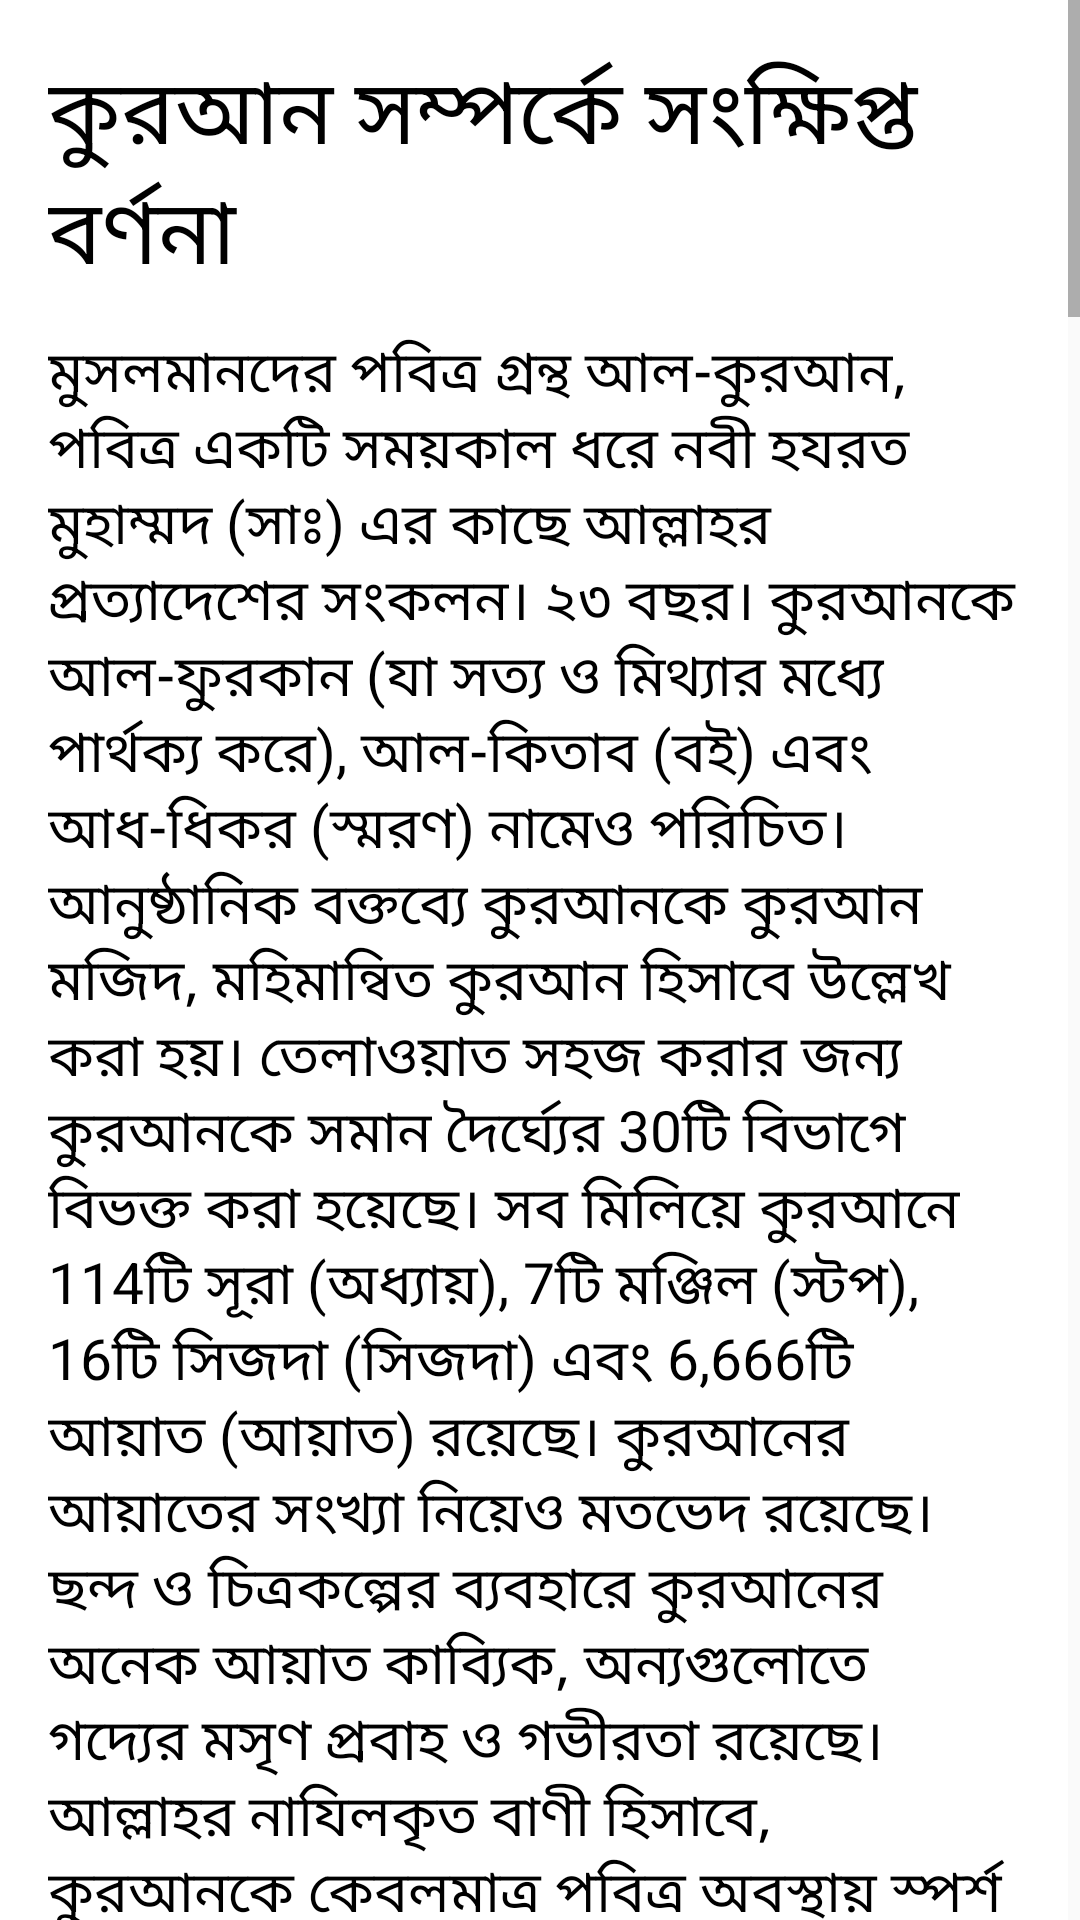

Android layout source for this screen:
<!-- AndroidManifest.xml: application theme Theme.AlQuran -->
<!-- res/layout/activity_about__al__quran.xml -->
<?xml version="1.0" encoding="utf-8"?>
<ScrollView xmlns:android="http://schemas.android.com/apk/res/android"
    android:layout_width="fill_parent"
    android:layout_height="fill_parent"
    android:fillViewport="true"
    android:scrollbarStyle="insideInset"
    android:scrollbars="vertical">

    <androidx.appcompat.widget.LinearLayoutCompat xmlns:android="http://schemas.android.com/apk/res/android"
        xmlns:app="http://schemas.android.com/apk/res-auto"
        xmlns:tools="http://schemas.android.com/tools"
        android:layout_width="match_parent"
        android:layout_height="match_parent"
        android:padding="16dp"
        android:orientation="vertical"
        android:gravity="center"
        android:background="@color/white"
        tools:context=".About_Al_Quran">

        <TextView
            android:layout_width="match_parent"
            android:layout_height="wrap_content"
            android:text="কুরআন সম্পর্কে সংক্ষিপ্ত বর্ণনা"
            android:textSize="30dp"
            android:textColor="@color/black"
            />

        <TextView
            android:layout_width="match_parent"
            android:layout_height="wrap_content"
            android:text="@string/shortQuran"
            android:textSize="19dp"
            android:textColor="@color/black"
            android:layout_marginTop="10dp"
            />

        <TextView
            android:layout_width="match_parent"
            android:layout_height="wrap_content"
            android:text="@string/shortQuran2"
            android:textSize="19dp"
            android:textColor="@color/black"
            android:layout_marginTop="10dp"
            />

        <TextView
            android:layout_width="match_parent"
            android:layout_height="wrap_content"
            android:text="@string/shortQuran3"
            android:textSize="19dp"
            android:textColor="@color/black"
            android:layout_marginTop="10dp"
            />
        <TextView
            android:layout_width="match_parent"
            android:layout_height="wrap_content"
            android:text="@string/shortQuran4"
            android:textSize="19dp"
            android:textColor="@color/black"
            android:layout_marginTop="10dp"
            />
        <TextView
            android:layout_width="match_parent"
            android:layout_height="wrap_content"
            android:text="@string/shortQuran5"
            android:textSize="19dp"
            android:textColor="@color/black"
            android:layout_marginTop="10dp"
            />
        <TextView
            android:layout_width="match_parent"
            android:layout_height="wrap_content"
            android:text="@string/shortQuran6"
            android:textSize="19dp"
            android:textColor="@color/black"
            android:layout_marginTop="10dp"
            />
        <TextView
            android:layout_width="match_parent"
            android:layout_height="wrap_content"
            android:text="@string/shortQuran7"
            android:textSize="19dp"
            android:textColor="@color/black"
            android:layout_marginTop="10dp"
            />

    </androidx.appcompat.widget.LinearLayoutCompat>

</ScrollView>
<!-- resources referenced by this layout -->
<resources>
  <color name="black">#FF000000</color>
  <color name="white">#FFFFFFFF</color>
  <string name="shortQuran">মুসলমানদের পবিত্র গ্রন্থ আল-কুরআন, পবিত্র একটি সময়কাল ধরে নবী হযরত মুহাম্মদ (সাঃ)
          এর কাছে আল্লাহর প্রত্যাদেশের সংকলন। ২৩ বছর। কুরআনকে আল-ফুরকান (যা সত্য ও মিথ্যার মধ্যে পার্থক্য করে),
          আল-কিতাব (বই) এবং আধ-ধিকর (স্মরণ) নামেও পরিচিত। আনুষ্ঠানিক বক্তব্যে কুরআনকে কুরআন মজিদ, মহিমান্বিত
          কুরআন হিসাবে উল্লেখ করা হয়। তেলাওয়াত সহজ করার জন্য কুরআনকে সমান দৈর্ঘ্যের 30টি বিভাগে বিভক্ত করা হয়েছে।
          সব মিলিয়ে কুরআনে 114টি সূরা (অধ্যায়), 7টি মঞ্জিল (স্টপ), 16টি সিজদা (সিজদা) এবং 6,666টি আয়াত (আয়াত) রয়েছে।
          কুরআনের আয়াতের সংখ্যা নিয়েও মতভেদ রয়েছে। ছন্দ ও চিত্রকল্পের ব্যবহারে কুরআনের অনেক আয়াত কাব্যিক,
          অন্যগুলোতে গদ্যের মসৃণ প্রবাহ ও গভীরতা রয়েছে। আল্লাহর নাযিলকৃত বাণী হিসাবে, কুরআনকে কেবলমাত্র পবিত্র অবস্থায় স্পর্শ ও পরিচালনা
          করতে হবে।
      </string>
  <string name="shortQuran2">
          ৬১০ খ্রিস্টাব্দের দিকে কুরআন নাযিল শুরু হয়, যখন নবী (সাঃ) হেরা পাহাড়ের একটি গুহায় ধ্যানে নিযুক্ত ছিলেন। রমজানের শেষ কয়েক
          রাতে (লাইলাতুল কদর) ফেরেশতা জিবরাঈল নবী (সাঃ)-এর সামনে হাজির হন এবং তাঁকে পড়তে বলেন। এই লাইনগুলি সূরা ৯৬ এর প্রথম আয়াত
          গঠন করে। কিছু সূরা মক্কায় এবং কিছু মদিনায় অবতীর্ণ হয়েছিল। মক্কায় অবতীর্ণ সূরাগুলো, রাসূলুল্লাহ (সাঃ)-এর মদীনায় হিজরত করার আগে,
          সেগুলিকে মক্কী বলা হয় এবং তাঁর হিজরতের পর মদীনায় অবতীর্ণ সূরাগুলো মাদানী নামে পরিচিত। মক্কী সূরাগুলো আল্লাহর অস্তিত্ব, একত্ব, কুরআনের
          সত্যতা, বিচারের দিন, পুনরুত্থান, পাপ ও পুণ্যের শাস্তি ও পুরস্কার,জান্নাত ও জাহান্নাম এবং নৈতিক শিক্ষার কথা বলে। মাদানী সূরাগুলো বেশিরভাগ
          ধর্মীয় আচার-অনুষ্ঠান, বিভিন্ন নিয়ম-কানুন বর্ণনা করে।
      </string>
  <string name="shortQuran4">
          কুরআনের সবচেয়ে গুরুত্বপূর্ণ শিক্ষা হল তাওহিদ, আল্লাহর একত্ব এবং বিচার দিবসে বিশ্বাস। কুরআন মানুষের মধ্যে সাম্য,
          সৌহার্দ্য ও ভ্রাতৃত্বের উপর জোর দেয়। অন্যান্য ধর্মের প্রতিও এর উদার দৃষ্টিভঙ্গি রয়েছে। এটি ঘোষণা করে যে, পৃথিবীর কোনো
          দলই আল্লাহর অনুগ্রহ থেকে বাদ নেই এবং আল্লাহ সমস্ত মানুষের হেদায়েতের জন্য নবী ও রসূল পাঠিয়েছেন। কুরআনের একটি
          গুরুত্বপূর্ণ দিক হল ঐতিহাসিক ঘটনার বর্ণনা। এই বর্ণনাগুলো সত্য ও মিথ্যার দ্বন্দ্বের পাশাপাশি আল্লাহর অনুসারী ও তাদের শত্রুদের
          দ্বন্দ্বের উপর আলোকপাত করে। কুরআনে এমন কিছু নবীর বর্ণনাও রয়েছে যা আল্লাহ মানুষের হেদায়েতের জন্য পাঠিয়েছিলেন।
          কুরআন এইভাবে হজরত আদম, হজরত নূহ , হজরত ইব্রাহিম , হজরত মুসা ইত্যাদির কাহিনী অন্তর্ভুক্ত করে।
      </string>
  <string name="shortQuran5">
          কুরআন ইসলামের প্রাথমিক মতবাদের উৎস। এটি হাদিস [রাসূল (সাঃ) এর বাণী] এবং সুন্নাহ বা রাসূল (সাঃ)
          এর অনুশাসন অনুসরণ করে। এটিও বিশ্বাস করা হয় যে মূল আরবীতে কুরআন তেলাওয়াত করা এবং শ্রবণ করা
          পাঠক এবং শ্রোতা উভয়ের জন্যই আশীর্বাদ নিয়ে আসে। যাইহোক, আল্লাহর নাযিলকৃত বাণী হিসাবে কুরআন তেলাওয়াত
          করার জন্য কিছু নিয়ম অনুসরণ করতে হবে। মুসলমানরা নামাজের সময় (নামাজ) বা চাপ ও বিপদের সময় সঠিকভাবে
          তেলাওয়াত করার জন্য কুরআনের বেশ কয়েকটি আয়াত মুখস্থ করে।
      </string>
  <string name="shortQuran7">
          সাধারণভাবে, কুরআনের শিক্ষা সকল পুরুষের মধ্যে সাম্য, সহভাগিতা এবং ভ্রাতৃত্বের উপর জোর দিয়েছে। কুরআন অন্য সব ধর্মের প্রতি
          উদার মনোভাব প্রদর্শন করে। এটি ঘোষণা করে যে পৃথিবীর কোনো জাতি বা সৃষ্টি আল্লাহর নেয়ামত থেকে বঞ্চিত নয়। আল্লাহ প্রত্যেক
          জাতির জন্য নবী পাঠিয়েছেন তাদের পথপ্রদর্শন করার জন্য এবং তাদের কাছে আল্লাহর বাণী পৌঁছে দেওয়ার জন্য। কুরআন আল্লাহর
          পূর্বে নাযিলকৃত সকল কিতাবকে প্রমাণ করে। সুতরাং কুরআন একটি পবিত্র গ্রন্থ শুধুমাত্র একটি নির্দিষ্ট সম্প্রদায়ের জন্য নয়, বরং এটি
          সমগ্র মানবজাতির জন্য। এটি একটি সম্পূর্ণ জীবন বিধান। কুরআনের শিক্ষা অনুযায়ী জীবনযাপন করলে সকল মানুষ শান্তি ও সম্প্রীতির
          সাথে বসবাস করতে পারে এবং অন্য বিশ্বের জন্য যোগ্যতা অর্জন করতে পারে।
      </string>
  <color name="purple_500">#FF6200EE</color>
  <color name="purple_700">#FF3700B3</color>
  <color name="teal_200">#FF03DAC5</color>
  <color name="teal_700">#FF018786</color>
</resources>
